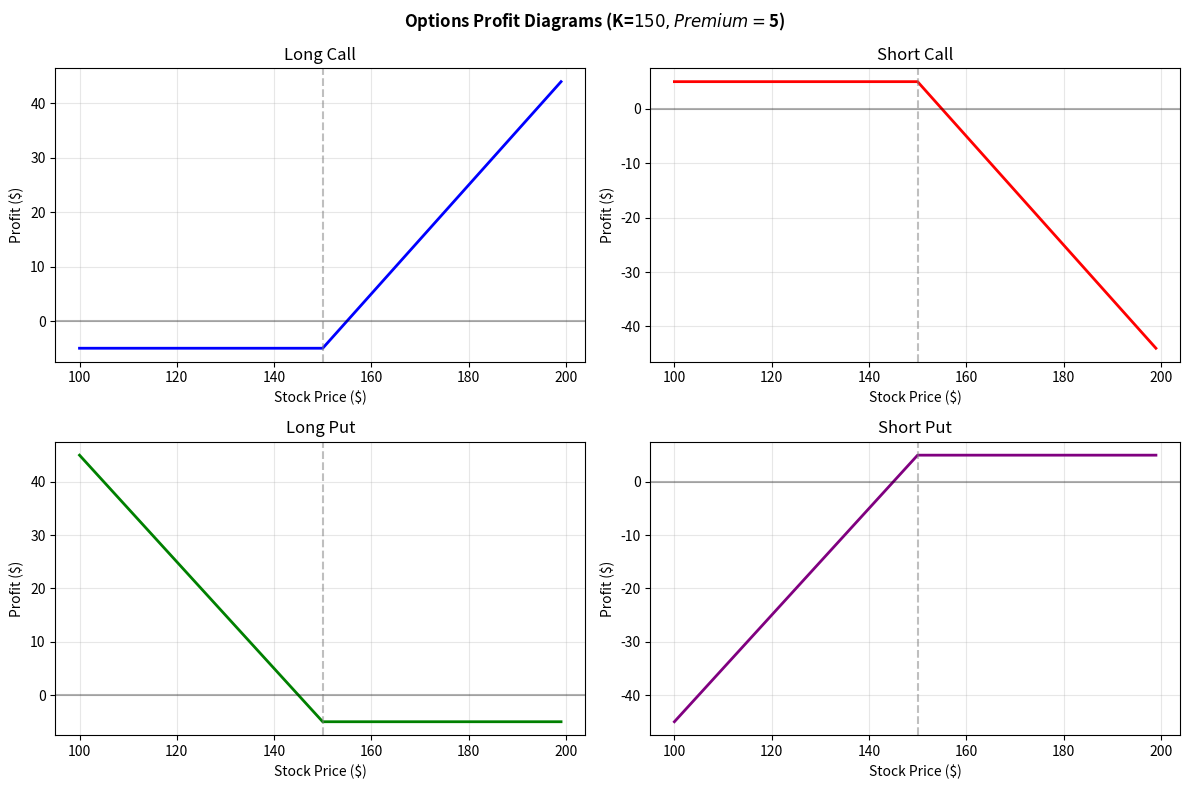

Python code for this plot:
import numpy as np
import matplotlib.pyplot as plt

# Parameters
K = 150  # Strike price
premium = 5  # Option premium
S = np.arange(100, 200, 1)  # Stock price range

# Profit functions
def long_call_profit(S, K, premium):
    return np.maximum(S - K, 0) - premium

def short_call_profit(S, K, premium):
    return -np.maximum(S - K, 0) + premium

def long_put_profit(S, K, premium):
    return np.maximum(K - S, 0) - premium

def short_put_profit(S, K, premium):
    return -np.maximum(K - S, 0) + premium

# Calculate profits
long_call = long_call_profit(S, K, premium)
short_call = short_call_profit(S, K, premium)
long_put = long_put_profit(S, K, premium)
short_put = short_put_profit(S, K, premium)

# Create plots
fig, ((ax1, ax2), (ax3, ax4)) = plt.subplots(2, 2, figsize=(12, 8))
fig.suptitle(f'Options Profit Diagrams (K=${K}, Premium=${premium})', fontweight='bold')

# Plot each option
plots = [
    (ax1, long_call, 'Long Call', 'blue'),
    (ax2, short_call, 'Short Call', 'red'),
    (ax3, long_put, 'Long Put', 'green'),
    (ax4, short_put, 'Short Put', 'purple')
]

for ax, profit, title, color in plots:
    ax.plot(S, profit, color=color, linewidth=2)
    ax.axhline(y=0, color='black', linestyle='-', alpha=0.3)
    ax.axvline(x=K, color='gray', linestyle='--', alpha=0.5)
    ax.set_title(title)
    ax.set_xlabel('Stock Price ($)')
    ax.set_ylabel('Profit ($)')
    ax.grid(True, alpha=0.3)

plt.tight_layout()
plt.show()

# Summary
print("Options Analysis Summary:")
print(f"Strike Price: ${K}, Premium: ${premium}")
print("\nBreakeven Points:")
print(f"Long Call:  ${K + premium}")
print(f"Short Call: ${K + premium}")
print(f"Long Put:   ${K - premium}")
print(f"Short Put:  ${K - premium}")

print(f"\nMax Profit/Loss:")
print(f"Long Call:  Max Loss = ${premium}, Max Profit = Unlimited")
print(f"Short Call: Max Profit = ${premium}, Max Loss = Unlimited")
print(f"Long Put:   Max Loss = ${premium}, Max Profit = ${K - premium}")
print(f"Short Put:  Max Profit = ${premium}, Max Loss = ${K - premium}")
